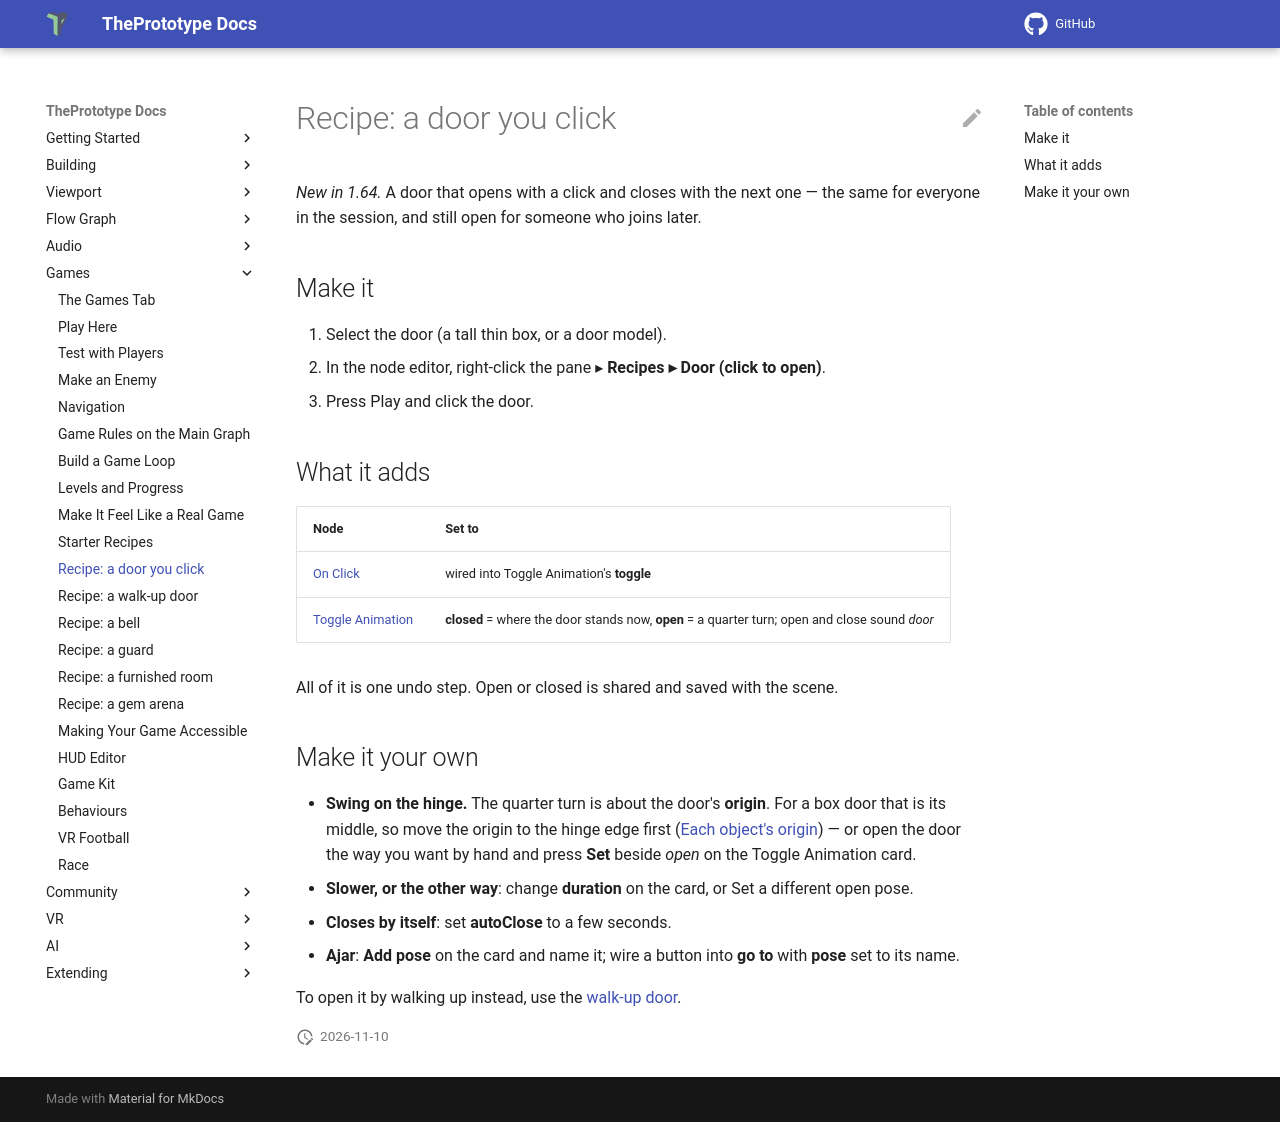

repository: theprototype-app/docs · page: recipe-door/index.html · generator: mkdocs

# Recipe: a door you click

*New in 1.64.* A door that opens with a click and closes with the next one — the same for everyone in the session, and
still open for someone who joins later.

## Make it

1. Select the door (a tall thin box, or a door model).
2. In the node editor, right-click the pane ▸ **Recipes ▸ Door (click to open)**.
3. Press Play and click the door.

## What it adds

| Node | Set to |
|---|---|
| [On Click](nodes/onclick.md) | wired into Toggle Animation's **toggle** |
| [Toggle Animation](nodes/toggleanim.md) | **closed** = where the door stands now, **open** = a quarter turn; open and close sound *door* |

All of it is one undo step. Open or closed is shared and saved with the scene.

## Make it your own

- **Swing on the hinge.** The quarter turn is about the door's **origin**. For a box door that is its middle, so move
  the origin to the hinge edge first ([Each object's origin](controls.md#each-objects-origin)) — or open the door the
  way you want by hand and press **Set** beside *open* on the Toggle Animation card.
- **Slower, or the other way**: change **duration** on the card, or Set a different open pose.
- **Closes by itself**: set **autoClose** to a few seconds.
- **Ajar**: **Add pose** on the card and name it; wire a button into **go to** with **pose** set to its name.

To open it by walking up instead, use the [walk-up door](recipe-walk-up-door.md).
